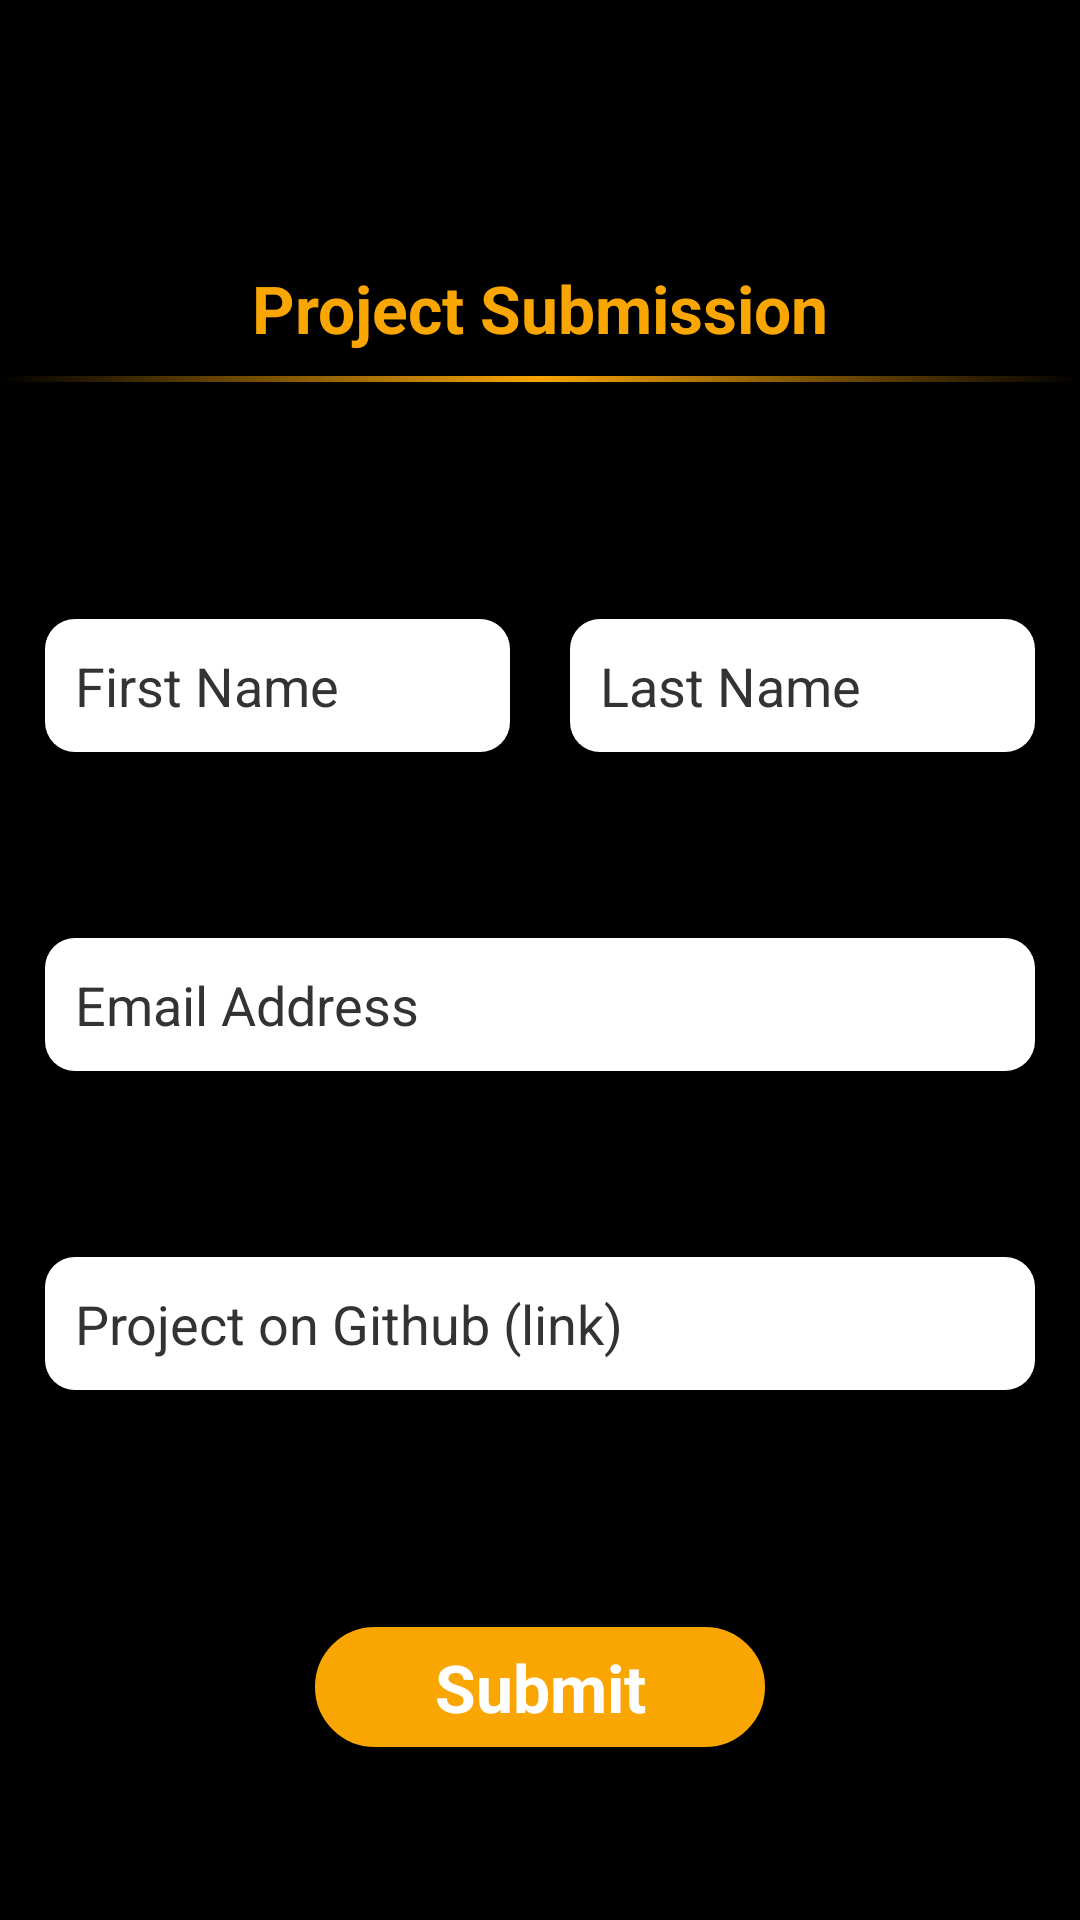

This screen was rendered from an Android layout file. Write that file and the resources it references.
<!-- AndroidManifest.xml: activity theme AppTheme.NoActionBar -->
<!-- res/layout/activity_project.xml -->
<?xml version="1.0" encoding="utf-8"?>
<androidx.constraintlayout.widget.ConstraintLayout
    xmlns:android="http://schemas.android.com/apk/res/android"
    xmlns:app="http://schemas.android.com/apk/res-auto"
    xmlns:tools="http://schemas.android.com/tools"
    android:layout_width="match_parent"
    android:layout_height="match_parent"
    android:background="@color/colorPrimaryDark"
    android:orientation="vertical"
    tools:context=".ProjectActivity">

    <androidx.appcompat.widget.Toolbar
        android:id="@+id/submission_toolbar"
        android:layout_width="match_parent"
        android:layout_height="?attr/actionBarSize"
        android:background="?attr/colorPrimaryDark"
        app:layout_constraintEnd_toEndOf="parent"
        app:layout_constraintHorizontal_bias="0.0"
        app:layout_constraintStart_toStartOf="parent"
        app:layout_constraintTop_toTopOf="parent"
        app:popupTheme="@style/ThemeOverlay.AppCompat.ActionBar">

        <ImageView
            android:id="@+id/header_image"
            android:layout_width="wrap_content"
            android:layout_height="wrap_content"
            android:layout_marginEnd="60dp"
            android:fitsSystemWindows="true"
            android:scaleType="fitCenter"
            android:src="@drawable/gads" />

    </androidx.appcompat.widget.Toolbar>

    <TextView
        android:id="@+id/submission_text"
        android:layout_width="wrap_content"
        android:layout_height="wrap_content"
        android:layout_marginTop="32dp"
        android:text="@string/project_submission"
        android:textAppearance="@style/TextAppearance.AppCompat.Large"
        android:textColor="@color/projectOrange"
        android:textStyle="bold"
        app:layout_constraintEnd_toEndOf="parent"
        app:layout_constraintStart_toStartOf="parent"
        app:layout_constraintTop_toBottomOf="@+id/submission_toolbar" />

    <View
        android:id="@+id/view"
        android:layout_width="match_parent"
        android:layout_height="2dp"
        android:layout_marginTop="8dp"
        android:background="@drawable/text_underline"
        app:layout_constraintEnd_toEndOf="parent"
        app:layout_constraintStart_toStartOf="parent"
        app:layout_constraintTop_toBottomOf="@+id/submission_text" />

    <LinearLayout
        android:id="@+id/names_layout"
        android:layout_width="match_parent"
        android:layout_height="wrap_content"
        android:layout_marginTop="64dp"
        android:orientation="horizontal"
        android:padding="5dp"
        android:weightSum="10"
        app:layout_constraintEnd_toEndOf="parent"
        app:layout_constraintHorizontal_bias="0.0"
        app:layout_constraintStart_toStartOf="parent"
        app:layout_constraintTop_toBottomOf="@+id/view">

        <LinearLayout
            android:layout_width="0dp"
            android:layout_height="match_parent"
            android:layout_weight="5"
            android:orientation="horizontal">

            <EditText
                android:id="@+id/first_name"
                android:layout_width="wrap_content"
                android:layout_height="wrap_content"
                android:layout_margin="10dp"
                android:layout_marginStart="8dp"
                android:layout_marginTop="32dp"
                android:background="@drawable/edit_text"
                android:ems="10"
                android:hint="@string/first_name"
                android:inputType="textPersonName"
                android:padding="10dp"
                android:textColorHint="@color/colorPrimary" />

        </LinearLayout>

        <LinearLayout
            android:layout_width="0dp"
            android:layout_height="match_parent"
            android:layout_weight="5"
            android:orientation="horizontal">

            <EditText
                android:id="@+id/last_name"
                android:layout_width="wrap_content"
                android:layout_height="wrap_content"
                android:layout_margin="10dp"
                android:layout_marginTop="32dp"
                android:layout_marginEnd="8dp"
                android:background="@drawable/edit_text"
                android:ems="10"
                android:hint="@string/last_name"
                android:inputType="textPersonName"
                android:padding="10dp"
                android:textColorHint="@color/colorPrimary" />

        </LinearLayout>

    </LinearLayout>

    <LinearLayout
        android:id="@+id/email_layout"
        android:layout_width="match_parent"
        android:layout_height="wrap_content"
        android:layout_marginTop="32dp"
        android:orientation="horizontal"
        android:padding="5dp"
        android:weightSum="10"
        app:layout_constraintTop_toBottomOf="@+id/names_layout">

        <LinearLayout
            android:layout_width="0dp"
            android:layout_height="match_parent"
            android:layout_weight="10"
            android:orientation="horizontal">

            <EditText
                android:id="@+id/email_address"
                android:layout_width="match_parent"
                android:layout_height="wrap_content"
                android:layout_margin="10dp"
                android:layout_marginTop="32dp"
                android:background="@drawable/edit_text"
                android:ems="10"
                android:hint="@string/email_address"
                android:inputType="textEmailAddress"
                android:padding="10dp"
                android:textColorHint="@color/colorPrimary"
                tools:layout_editor_absoluteX="38dp" />

        </LinearLayout>

    </LinearLayout>

    <LinearLayout
        android:id="@+id/project_layout"
        android:layout_width="match_parent"
        android:layout_height="wrap_content"
        android:layout_marginTop="32dp"
        android:orientation="horizontal"
        android:padding="5dp"
        android:weightSum="10"
        app:layout_constraintTop_toBottomOf="@+id/email_layout">

        <LinearLayout
            android:layout_width="0dp"
            android:layout_height="match_parent"
            android:layout_weight="10"
            android:orientation="horizontal">

            <EditText
                android:id="@+id/project_link"
                android:layout_width="match_parent"
                android:layout_height="wrap_content"
                android:layout_margin="10dp"
                android:background="@drawable/edit_text"
                android:ems="10"
                android:hint="@string/project_on_github_link"
                android:inputType="textPersonName"
                android:padding="10dp"
                android:textColorHint="@color/colorPrimary"
                tools:layout_editor_absoluteX="10dp"
                tools:layout_editor_absoluteY="306dp" />

        </LinearLayout>

    </LinearLayout>

    <Button
        android:id="@+id/submit_project"
        android:layout_width="150dp"
        android:layout_height="40dp"
        android:layout_marginTop="64dp"
        android:background="@drawable/btn_submit"
        android:elevation="5dp"
        android:text="@string/submit"
        android:textAllCaps="false"
        android:textAppearance="@style/TextAppearance.AppCompat.Large"
        android:textColor="@color/colorAccent"
        android:textStyle="bold"
        app:layout_constraintEnd_toEndOf="parent"
        app:layout_constraintStart_toStartOf="parent"
        app:layout_constraintTop_toBottomOf="@+id/project_layout" />

</androidx.constraintlayout.widget.ConstraintLayout>
<!-- resources referenced by this layout -->
<resources>
  <color name="colorAccent">#FFFFFF</color>
  <color name="colorPrimary">#333333</color>
  <color name="colorPrimaryDark">#000000</color>
  <color name="projectOrange">#F9A602</color>
  <!-- drawable btn_submit (drawable) -->
  <?xml version="1.0" encoding="utf-8"?>
  <shape xmlns:android="http://schemas.android.com/apk/res/android"
      android:padding="10dp"
      android:shape="rectangle">
      <stroke android:width="10dp" android:color="@color/projectOrange" />
      <corners android:radius="15dp" />
      <solid android:color="@color/projectOrange" />
  </shape>
  <!-- drawable edit_text (drawable) -->
  <?xml version="1.0" encoding="utf-8"?>
  <shape xmlns:android="http://schemas.android.com/apk/res/android"
  android:padding="10dp"
  android:shape="rectangle">
  <corners android:radius="10dp" />
  <solid android:color="@color/colorAccent" />
  </shape>
  <!-- drawable text_underline (drawable) -->
  <?xml version="1.0" encoding="utf-8"?>
  <shape xmlns:android="http://schemas.android.com/apk/res/android"
      android:shape="rectangle">
  
      <gradient
          android:endColor="@android:color/transparent"
          android:centerColor="@color/projectOrange"
          android:startColor="@android:color/transparent"
          android:angle="0"
          android:type="linear"/>
  
  </shape>
  <string name="email_address">Email Address</string>
  <string name="first_name">First Name</string>
  <string name="last_name">Last Name</string>
  <string name="project_on_github_link">Project on Github (link)</string>
  <string name="project_submission">Project Submission</string>
  <string name="submit">Submit</string>
  <style name="AppTheme.NoActionBar">
          <item name="windowActionBar">false</item>
          <item name="windowNoTitle">true</item>
      </style>
</resources>
